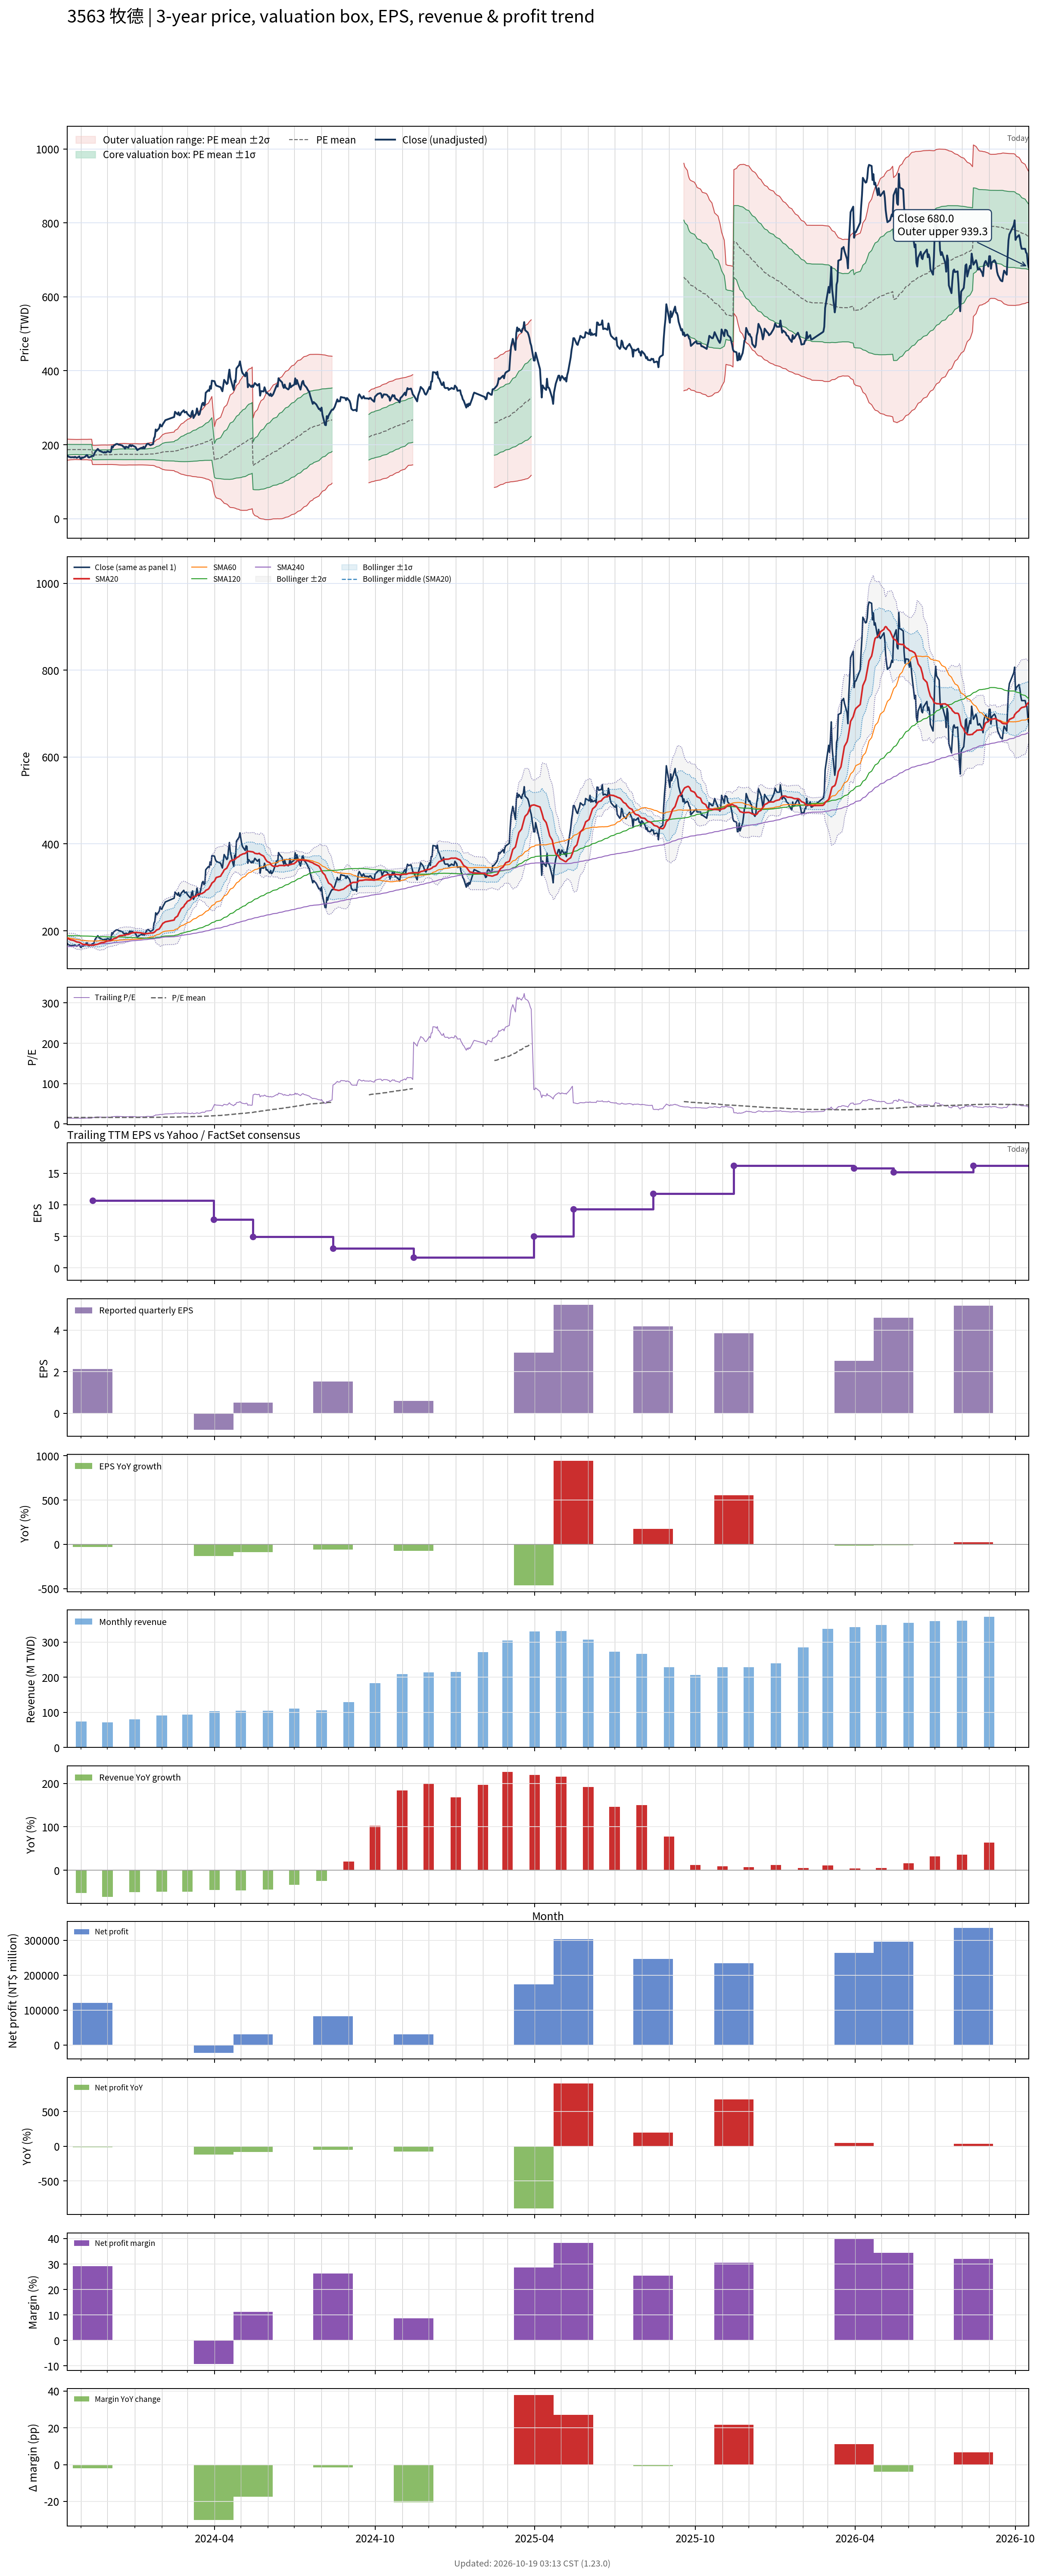

The file beside this chart, header and first rows:
# chart-version: skill-stock-dynamic-val…
date, close, available_date, period_end, eps, ttm_eps, pe, pe_mean, pe_std, price_m2, price_m1, price_mean, price_p1, price_p2, forward_eps, forward_pe, forward_pe_mean, forward_pe_std, forward_price_m2, forward_price_m1, forward_price_mean, forward_price_p1, forward_price_p2, sma20
2023-10-16, 171.8, 2023-08-14, 2023-06-30, 3.61, 11.51, 14.93, 16.21, 1.248, 157.9, 172.2, 186.6, 200.9, 215.3, , , , , , , , , , 183.1
2023-10-17, 168.6, 2023-08-14, 2023-06-30, 3.61, 11.51, 14.65, 16.22, 1.234, 158.3, 172.5, 186.7, 200.9, 215.1, , , , , , , , , , 182
2023-10-18, 167.3, 2023-08-14, 2023-06-30, 3.61, 11.51, 14.53, 16.23, 1.221, 158.7, 172.7, 186.8, 200.8, 214.9, , , , , , , , , , 181
2023-10-19, 166.8, 2023-08-14, 2023-06-30, 3.61, 11.51, 14.49, 16.23, 1.214, 158.9, 172.8, 186.8, 200.8, 214.8, , , , , , , , , , 180
2023-10-20, 165.9, 2023-08-14, 2023-06-30, 3.61, 11.51, 14.42, 16.24, 1.202, 159.2, 173.1, 186.9, 200.7, 214.6, , , , , , , , , , 179
2023-10-23, 166.4, 2023-08-14, 2023-06-30, 3.61, 11.51, 14.45, 16.24, 1.191, 159.5, 173.2, 187, 200.7, 214.4, , , , , , , , , , 178.1
2023-10-24, 165.5, 2023-08-14, 2023-06-30, 3.61, 11.51, 14.38, 16.25, 1.183, 159.8, 173.4, 187, 200.6, 214.2, , , , , , , , , , 177.2
2023-10-25, 167.3, 2023-08-14, 2023-06-30, 3.61, 11.51, 14.53, 16.25, 1.178, 159.9, 173.5, 187, 200.6, 214.2, , , , , , , , , , 176.3
2023-10-26, 165.9, 2023-08-14, 2023-06-30, 3.61, 11.51, 14.42, 16.25, 1.179, 159.9, 173.5, 187, 200.6, 214.2, , , , , , , , , , 175.2
2023-10-27, 164.5, 2023-08-14, 2023-06-30, 3.61, 11.51, 14.3, 16.25, 1.181, 159.8, 173.4, 187, 200.6, 214.2, , , , , , , , , , 174.3
2023-10-30, 168.2, 2023-08-14, 2023-06-30, 3.61, 11.51, 14.61, 16.25, 1.184, 159.8, 173.4, 187, 200.6, 214.2, , , , , , , , , , 173.4
2023-10-31, 163.2, 2023-08-14, 2023-06-30, 3.61, 11.51, 14.18, 16.24, 1.191, 159.5, 173.2, 186.9, 200.6, 214.4, , , , , , , , , , 172.3
2023-11-01, 161.4, 2023-08-14, 2023-06-30, 3.61, 11.51, 14.02, 16.24, 1.199, 159.3, 173.1, 186.9, 200.7, 214.5, , , , , , , , , , 171
2023-11-02, 165.9, 2023-08-14, 2023-06-30, 3.61, 11.51, 14.42, 16.24, 1.201, 159.2, 173.1, 186.9, 200.7, 214.5, , , , , , , , , , 170
2023-11-03, 164.5, 2023-08-14, 2023-06-30, 3.61, 11.51, 14.3, 16.24, 1.2, 159.3, 173.1, 186.9, 200.7, 214.5, , , , , , , , , , 168.8
2023-11-06, 168.2, 2023-08-14, 2023-06-30, 3.61, 11.51, 14.61, 16.24, 1.197, 159.3, 173.1, 186.9, 200.7, 214.5, , , , , , , , , , 168.3
2023-11-07, 171.8, 2023-08-14, 2023-06-30, 3.61, 11.51, 14.93, 16.24, 1.197, 159.3, 173.1, 186.9, 200.7, 214.5, , , , , , , , , , 168
2023-11-08, 171.8, 2023-08-14, 2023-06-30, 3.61, 11.51, 14.93, 16.24, 1.199, 159.3, 173.1, 186.9, 200.7, 214.5, , , , , , , , , , 167.8
2023-11-09, 166.4, 2023-08-14, 2023-06-30, 3.61, 11.51, 14.45, 16.23, 1.207, 159, 172.9, 186.8, 200.7, 214.6, , , , , , , , , , 167.2
2023-11-10, 165.5, 2023-08-14, 2023-06-30, 3.61, 11.51, 14.38, 16.22, 1.217, 158.7, 172.7, 186.7, 200.7, 214.7, , , , , , , , , , 166.8
2023-11-13, 168.6, 2023-08-14, 2023-06-30, 3.61, 11.51, 14.65, 16.21, 1.225, 158.3, 172.4, 186.5, 200.6, 214.7, , , , , , , , , , 166.7
2023-11-14, 170, 2023-11-14, 2023-09-30, 2.14, 10.65, 15.97, 16.2, 1.224, 146.4, 159.4, 172.5, 185.5, 198.5, , , , , , , , , , 166.7
2023-11-15, 169.5, 2023-11-14, 2023-09-30, 2.14, 10.65, 15.93, 16.19, 1.222, 146.3, 159.4, 172.4, 185.4, 198.4, , , , , , , , , , 166.9
2023-11-16, 175.5, 2023-11-14, 2023-09-30, 2.14, 10.65, 16.48, 16.19, 1.22, 146.3, 159.3, 172.3, 185.3, 198.3, , , , , , , , , , 167.3
2023-11-17, 180.5, 2023-11-14, 2023-09-30, 2.14, 10.65, 16.95, 16.19, 1.22, 146.3, 159.3, 172.3, 185.3, 198.3, , , , , , , , , , 168
2023-11-20, 188.6, 2023-11-14, 2023-09-30, 2.14, 10.65, 17.72, 16.2, 1.228, 146.3, 159.4, 172.4, 185.5, 198.6, , , , , , , , , , 169.1
2023-11-21, 185.9, 2023-11-14, 2023-09-30, 2.14, 10.65, 17.46, 16.21, 1.233, 146.3, 159.4, 172.5, 185.7, 198.8, , , , , , , , , , 170.2
2023-11-22, 183.2, 2023-11-14, 2023-09-30, 2.14, 10.65, 17.21, 16.22, 1.236, 146.3, 159.5, 172.6, 185.8, 199, , , , , , , , , , 171
2023-11-23, 182.7, 2023-11-14, 2023-09-30, 2.14, 10.65, 17.16, 16.23, 1.239, 146.3, 159.5, 172.7, 185.9, 199.1, , , , , , , , , , 171.8
2023-11-24, 181.4, 2023-11-14, 2023-09-30, 2.14, 10.65, 17.04, 16.23, 1.241, 146.4, 159.6, 172.8, 186, 199.2, , , , , , , , , , 172.6
2023-11-27, 178.6, 2023-11-14, 2023-09-30, 2.14, 10.65, 16.78, 16.24, 1.242, 146.4, 159.6, 172.8, 186.1, 199.3, , , , , , , , , , 173.2
2023-11-28, 180.5, 2023-11-14, 2023-09-30, 2.14, 10.65, 16.95, 16.24, 1.244, 146.4, 159.6, 172.9, 186.1, 199.4, , , , , , , , , , 174
2023-11-29, 178.6, 2023-11-14, 2023-09-30, 2.14, 10.65, 16.78, 16.24, 1.244, 146.4, 159.6, 172.9, 186.1, 199.4, , , , , , , , , , 174.9
2023-11-30, 180, 2023-11-14, 2023-09-30, 2.14, 10.65, 16.91, 16.23, 1.237, 146.5, 159.6, 172.8, 186, 199.1, , , , , , , , , , 175.6
2023-12-01, 182.3, 2023-11-14, 2023-09-30, 2.14, 10.65, 17.12, 16.24, 1.239, 146.5, 159.7, 172.9, 186.1, 199.3, , , , , , , , , , 176.5
2023-12-04, 179.5, 2023-11-14, 2023-09-30, 2.14, 10.65, 16.87, 16.25, 1.24, 146.6, 159.8, 173, 186.2, 199.4, , , , , , , , , , 177
2023-12-05, 181.4, 2023-11-14, 2023-09-30, 2.14, 10.65, 17.04, 16.26, 1.241, 146.7, 159.9, 173.1, 186.3, 199.5, , , , , , , , , , 177.5
2023-12-06, 195.5, 2023-11-14, 2023-09-30, 2.14, 10.65, 18.36, 16.27, 1.255, 146.5, 159.9, 173.2, 186.6, 200, , , , , , , , , , 178.7
2023-12-07, 192.3, 2023-11-14, 2023-09-30, 2.14, 10.65, 18.06, 16.28, 1.26, 146.4, 159.9, 173.3, 186.7, 200.1, , , , , , , , , , 180
2023-12-08, 197.3, 2023-11-14, 2023-09-30, 2.14, 10.65, 18.53, 16.29, 1.274, 146.3, 159.8, 173.4, 186.9, 200.5, , , , , , , , , , 181.6
2023-12-11, 201.8, 2023-11-14, 2023-09-30, 2.14, 10.65, 18.96, 16.3, 1.294, 146, 159.8, 173.5, 187.3, 201.1, , , , , , , , , , 183.2
2023-12-12, 202.3, 2023-11-14, 2023-09-30, 2.14, 10.65, 19, 16.32, 1.314, 145.7, 159.7, 173.7, 187.7, 201.7, , , , , , , , , , 184.9
2023-12-13, 201.4, 2023-11-14, 2023-09-30, 2.14, 10.65, 18.92, 16.33, 1.332, 145.5, 159.6, 173.8, 188, 202.2, , , , , , , , , , 186.5
2023-12-14, 200, 2023-11-14, 2023-09-30, 2.14, 10.65, 18.79, 16.34, 1.347, 145.3, 159.6, 173.9, 188.3, 202.6, , , , , , , , , , 187.7
2023-12-15, 200, 2023-11-14, 2023-09-30, 2.14, 10.65, 18.79, 16.35, 1.36, 145.1, 159.6, 174, 188.5, 203, , , , , , , , , , 188.7
2023-12-18, 197.7, 2023-11-14, 2023-09-30, 2.14, 10.65, 18.57, 16.36, 1.372, 144.9, 159.5, 174.1, 188.8, 203.4, , , , , , , , , , 189.1
2023-12-19, 194.5, 2023-11-14, 2023-09-30, 2.14, 10.65, 18.27, 16.36, 1.378, 144.9, 159.5, 174.2, 188.9, 203.5, , , , , , , , , , 189.5
2023-12-20, 194.1, 2023-11-14, 2023-09-30, 2.14, 10.65, 18.23, 16.36, 1.378, 144.9, 159.5, 174.2, 188.9, 203.5, , , , , , , , , , 190.1
2023-12-21, 189.1, 2023-11-14, 2023-09-30, 2.14, 10.65, 17.76, 16.36, 1.374, 144.9, 159.5, 174.2, 188.8, 203.4, , , , , , , , , , 190.4
2023-12-22, 194.5, 2023-11-14, 2023-09-30, 2.14, 10.65, 18.27, 16.36, 1.374, 144.9, 159.5, 174.2, 188.8, 203.4, , , , , , , , , , 191.1
2023-12-25, 192.3, 2023-11-14, 2023-09-30, 2.14, 10.65, 18.06, 16.35, 1.355, 145.2, 159.6, 174, 188.5, 202.9, , , , , , , , , , 191.7
2023-12-26, 198.2, 2023-11-14, 2023-09-30, 2.14, 10.65, 18.62, 16.35, 1.349, 145.3, 159.7, 174, 188.4, 202.7, , , , , , , , , , 192.6
2023-12-27, 199.1, 2023-11-14, 2023-09-30, 2.14, 10.65, 18.7, 16.35, 1.352, 145.2, 159.6, 174, 188.4, 202.8, , , , , , , , , , 193.7
2023-12-28, 195.5, 2023-11-14, 2023-09-30, 2.14, 10.65, 18.36, 16.35, 1.351, 145.3, 159.6, 174, 188.4, 202.8, , , , , , , , , , 194.4
2023-12-29, 198.6, 2023-11-14, 2023-09-30, 2.14, 10.65, 18.66, 16.35, 1.355, 145.2, 159.6, 174.1, 188.5, 202.9, , , , , , , , , , 195.2
2024-01-02, 193.6, 2023-11-14, 2023-09-30, 2.14, 10.65, 18.19, 16.35, 1.356, 145.2, 159.6, 174.1, 188.5, 202.9, , , , , , , , , , 196
2024-01-03, 189.5, 2023-11-14, 2023-09-30, 2.14, 10.65, 17.81, 16.35, 1.355, 145.2, 159.6, 174.1, 188.5, 202.9, , , , , , , , , , 196.4
2024-01-04, 185.5, 2023-11-14, 2023-09-30, 2.14, 10.65, 17.42, 16.34, 1.35, 145.3, 159.6, 174, 188.4, 202.7, , , , , , , , , , 195.9
2024-01-05, 187.3, 2023-11-14, 2023-09-30, 2.14, 10.65, 17.59, 16.34, 1.338, 145.4, 159.7, 173.9, 188.1, 202.4, , , , , , , , , , 195.6
... 671 more rows
